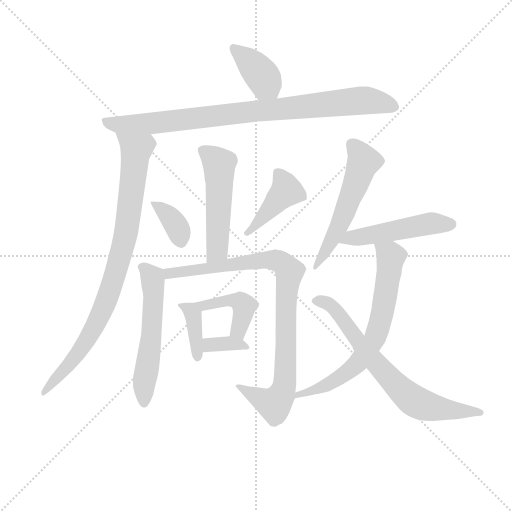
t = 0.00 s
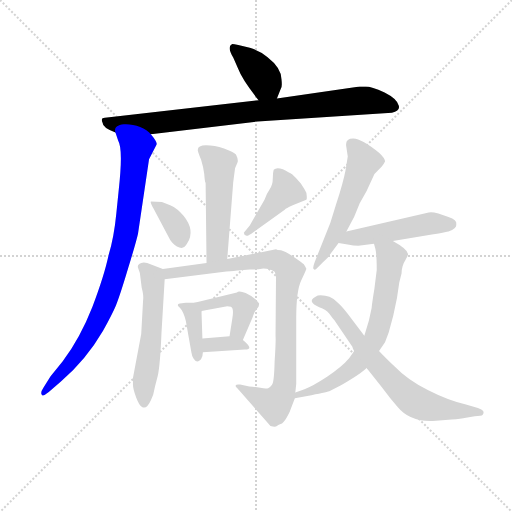
t = 2.14 s
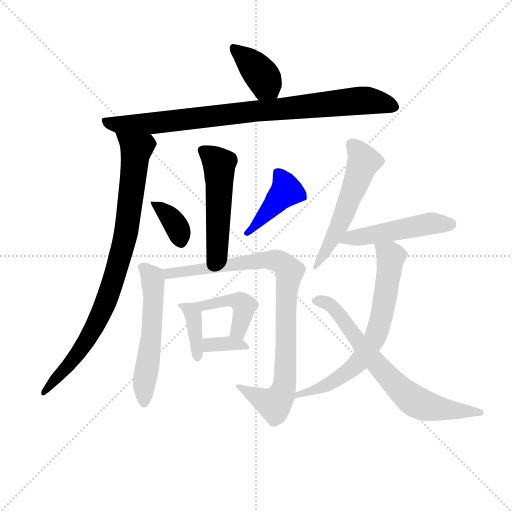
t = 4.28 s
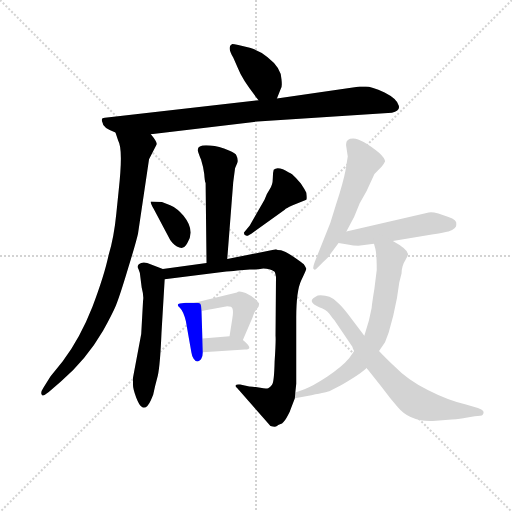
t = 6.42 s
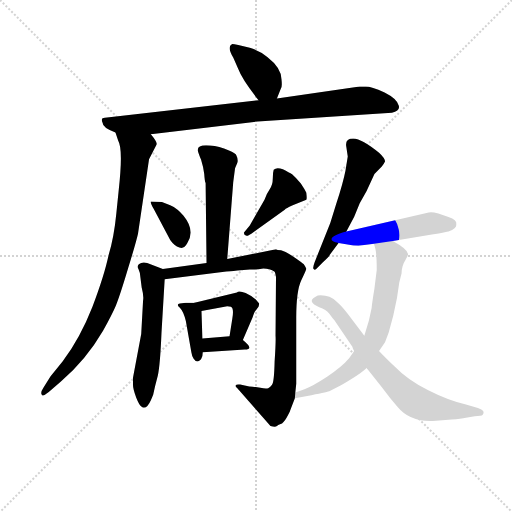
t = 8.56 s
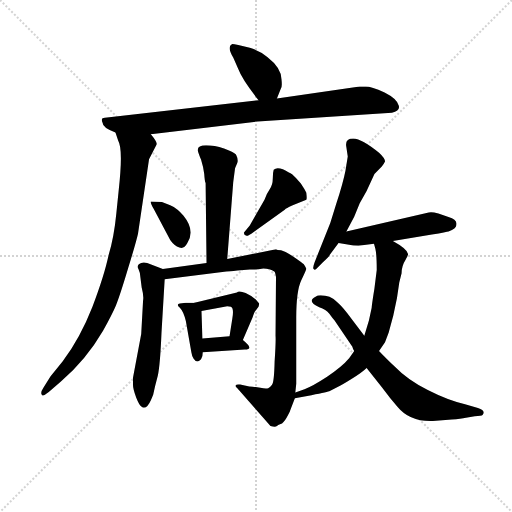
t = 10.69 s

The animated SVG that drew these frames (rendered in a browser with its animation timeline set to each time). Animation: 15 CSS @keyframes rules; one cycle of 10.69 s.

<svg version="1.1" viewBox="0 0 1024 1024" xmlns="http://www.w3.org/2000/svg">
  <g stroke="lightgray" stroke-dasharray="1,1" stroke-width="1" transform="scale(4, 4)">
    <line x1="0" y1="0" x2="256" y2="256"></line>
    <line x1="256" y1="0" x2="0" y2="256"></line>
    <line x1="128" y1="0" x2="128" y2="256"></line>
    <line x1="0" y1="128" x2="256" y2="128"></line>
  </g>
<g transform="scale(0.92, -0.92) translate(60, -900)">
   <style type="text/css">
    @keyframes keyframes0 {
      from {
       stroke: blue;
       stroke-dashoffset: 388;
       stroke-width: 128;
       }
       56% {
       animation-timing-function: step-end;
       stroke: blue;
       stroke-dashoffset: 0;
       stroke-width: 128;
       }
       to {
       stroke: black;
       stroke-width: 1024;
       }
       }
       #make-me-a-hanzi-animation-0 {
         animation: keyframes0 0.565755s both;
         animation-delay: 0.000000s;
         animation-timing-function: linear;
       }
    @keyframes keyframes1 {
      from {
       stroke: blue;
       stroke-dashoffset: 880;
       stroke-width: 128;
       }
       74% {
       animation-timing-function: step-end;
       stroke: blue;
       stroke-dashoffset: 0;
       stroke-width: 128;
       }
       to {
       stroke: black;
       stroke-width: 1024;
       }
       }
       #make-me-a-hanzi-animation-1 {
         animation: keyframes1 0.966146s both;
         animation-delay: 0.565755s;
         animation-timing-function: linear;
       }
    @keyframes keyframes2 {
      from {
       stroke: blue;
       stroke-dashoffset: 887;
       stroke-width: 128;
       }
       74% {
       animation-timing-function: step-end;
       stroke: blue;
       stroke-dashoffset: 0;
       stroke-width: 128;
       }
       to {
       stroke: black;
       stroke-width: 1024;
       }
       }
       #make-me-a-hanzi-animation-2 {
         animation: keyframes2 0.971842s both;
         animation-delay: 1.531901s;
         animation-timing-function: linear;
       }
    @keyframes keyframes3 {
      from {
       stroke: blue;
       stroke-dashoffset: 513;
       stroke-width: 128;
       }
       63% {
       animation-timing-function: step-end;
       stroke: blue;
       stroke-dashoffset: 0;
       stroke-width: 128;
       }
       to {
       stroke: black;
       stroke-width: 1024;
       }
       }
       #make-me-a-hanzi-animation-3 {
         animation: keyframes3 0.667480s both;
         animation-delay: 2.503743s;
         animation-timing-function: linear;
       }
    @keyframes keyframes4 {
      from {
       stroke: blue;
       stroke-dashoffset: 364;
       stroke-width: 128;
       }
       54% {
       animation-timing-function: step-end;
       stroke: blue;
       stroke-dashoffset: 0;
       stroke-width: 128;
       }
       to {
       stroke: black;
       stroke-width: 1024;
       }
       }
       #make-me-a-hanzi-animation-4 {
         animation: keyframes4 0.546224s both;
         animation-delay: 3.171224s;
         animation-timing-function: linear;
       }
    @keyframes keyframes5 {
      from {
       stroke: blue;
       stroke-dashoffset: 427;
       stroke-width: 128;
       }
       58% {
       animation-timing-function: step-end;
       stroke: blue;
       stroke-dashoffset: 0;
       stroke-width: 128;
       }
       to {
       stroke: black;
       stroke-width: 1024;
       }
       }
       #make-me-a-hanzi-animation-5 {
         animation: keyframes5 0.597493s both;
         animation-delay: 3.717448s;
         animation-timing-function: linear;
       }
    @keyframes keyframes6 {
      from {
       stroke: blue;
       stroke-dashoffset: 554;
       stroke-width: 128;
       }
       64% {
       animation-timing-function: step-end;
       stroke: blue;
       stroke-dashoffset: 0;
       stroke-width: 128;
       }
       to {
       stroke: black;
       stroke-width: 1024;
       }
       }
       #make-me-a-hanzi-animation-6 {
         animation: keyframes6 0.700846s both;
         animation-delay: 4.314941s;
         animation-timing-function: linear;
       }
    @keyframes keyframes7 {
      from {
       stroke: blue;
       stroke-dashoffset: 918;
       stroke-width: 128;
       }
       75% {
       animation-timing-function: step-end;
       stroke: blue;
       stroke-dashoffset: 0;
       stroke-width: 128;
       }
       to {
       stroke: black;
       stroke-width: 1024;
       }
       }
       #make-me-a-hanzi-animation-7 {
         animation: keyframes7 0.997070s both;
         animation-delay: 5.015788s;
         animation-timing-function: linear;
       }
    @keyframes keyframes8 {
      from {
       stroke: blue;
       stroke-dashoffset: 379;
       stroke-width: 128;
       }
       55% {
       animation-timing-function: step-end;
       stroke: blue;
       stroke-dashoffset: 0;
       stroke-width: 128;
       }
       to {
       stroke: black;
       stroke-width: 1024;
       }
       }
       #make-me-a-hanzi-animation-8 {
         animation: keyframes8 0.558431s both;
         animation-delay: 6.012858s;
         animation-timing-function: linear;
       }
    @keyframes keyframes9 {
      from {
       stroke: blue;
       stroke-dashoffset: 429;
       stroke-width: 128;
       }
       58% {
       animation-timing-function: step-end;
       stroke: blue;
       stroke-dashoffset: 0;
       stroke-width: 128;
       }
       to {
       stroke: black;
       stroke-width: 1024;
       }
       }
       #make-me-a-hanzi-animation-9 {
         animation: keyframes9 0.599121s both;
         animation-delay: 6.571289s;
         animation-timing-function: linear;
       }
    @keyframes keyframes10 {
      from {
       stroke: blue;
       stroke-dashoffset: 344;
       stroke-width: 128;
       }
       53% {
       animation-timing-function: step-end;
       stroke: blue;
       stroke-dashoffset: 0;
       stroke-width: 128;
       }
       to {
       stroke: black;
       stroke-width: 1024;
       }
       }
       #make-me-a-hanzi-animation-10 {
         animation: keyframes10 0.529948s both;
         animation-delay: 7.170410s;
         animation-timing-function: linear;
       }
    @keyframes keyframes11 {
      from {
       stroke: blue;
       stroke-dashoffset: 552;
       stroke-width: 128;
       }
       64% {
       animation-timing-function: step-end;
       stroke: blue;
       stroke-dashoffset: 0;
       stroke-width: 128;
       }
       to {
       stroke: black;
       stroke-width: 1024;
       }
       }
       #make-me-a-hanzi-animation-11 {
         animation: keyframes11 0.699219s both;
         animation-delay: 7.700358s;
         animation-timing-function: linear;
       }
    @keyframes keyframes12 {
      from {
       stroke: blue;
       stroke-dashoffset: 496;
       stroke-width: 128;
       }
       62% {
       animation-timing-function: step-end;
       stroke: blue;
       stroke-dashoffset: 0;
       stroke-width: 128;
       }
       to {
       stroke: black;
       stroke-width: 1024;
       }
       }
       #make-me-a-hanzi-animation-12 {
         animation: keyframes12 0.653646s both;
         animation-delay: 8.399577s;
         animation-timing-function: linear;
       }
    @keyframes keyframes13 {
      from {
       stroke: blue;
       stroke-dashoffset: 691;
       stroke-width: 128;
       }
       69% {
       animation-timing-function: step-end;
       stroke: blue;
       stroke-dashoffset: 0;
       stroke-width: 128;
       }
       to {
       stroke: black;
       stroke-width: 1024;
       }
       }
       #make-me-a-hanzi-animation-13 {
         animation: keyframes13 0.812337s both;
         animation-delay: 9.053223s;
         animation-timing-function: linear;
       }
    @keyframes keyframes14 {
      from {
       stroke: blue;
       stroke-dashoffset: 710;
       stroke-width: 128;
       }
       70% {
       animation-timing-function: step-end;
       stroke: blue;
       stroke-dashoffset: 0;
       stroke-width: 128;
       }
       to {
       stroke: black;
       stroke-width: 1024;
       }
       }
       #make-me-a-hanzi-animation-14 {
         animation: keyframes14 0.827799s both;
         animation-delay: 9.865560s;
         animation-timing-function: linear;
       }
</style>
<path d="M 542.0 686.0 L 550.0 706.0 Q 554.0 709.0 552.0 727.0 Q 552.0 752.0 521.0 776.0 Q 504.0 790.0 483.0 796.0 L 458.0 802.0 Q 445.0 805.0 444.0 804.0 Q 433.0 799.0 447.0 775.0 L 458.0 750.0 Q 466.0 728.0 502.0 682.0 C 520.0 658.0 531.0 658.0 542.0 686.0 Z" fill="lightgray"></path> 
<path d="M 268.0 608.0 L 500.0 636.0 L 792.0 655.0 Q 810.0 659.0 807.0 670.0 Q 804.0 685.0 776.0 699.0 Q 747.0 712.0 735.0 712.0 L 722.0 712.0 L 542.0 686.0 L 502.0 682.0 L 168.0 644.0 Q 158.0 644.0 163.0 633.0 Q 163.0 622.0 191.0 612.0 L 268.0 608.0 Z" fill="lightgray"></path> 
<path d="M 191.0 612.0 L 197.0 594.0 Q 208.0 576.0 198.0 486.0 L 193.0 437.0 Q 188.0 385.0 176.0 345.0 Q 167.0 302.0 141.0 233.0 Q 114.0 164.0 76.0 114.0 L 50.0 82.0 L 35.0 58.0 Q 27.0 46.0 31.0 42.0 Q 31.0 36.0 46.0 48.0 L 73.0 71.0 Q 128.0 119.0 164.0 181.0 Q 184.0 217.0 192.0 236.0 Q 200.0 255.0 218.0 315.0 Q 236.0 374.0 240.0 392.0 L 264.0 554.0 L 281.0 587.0 Q 281.0 592.0 268.0 608.0 C 251.0 633.0 181.0 640.0 191.0 612.0 Z" fill="lightgray"></path> 
<path d="M 434.0 337.0 L 447.0 504.0 L 451.0 534.0 L 456.0 546.0 Q 459.0 552.0 453.0 564.0 Q 448.0 569.0 427.0 577.0 Q 406.0 584.0 388.0 584.0 Q 369.0 584.0 370.0 573.0 Q 371.0 568.0 377.0 553.0 Q 382.0 537.0 384.0 522.0 Q 385.0 506.0 387.0 502.0 L 389.0 328.0 C 389.0 298.0 432.0 307.0 434.0 337.0 Z" fill="lightgray"></path> 
<path d="M 310.0 454.0 L 292.0 461.0 L 268.0 462.0 Q 266.0 460.0 274.0 446.0 L 310.0 378.0 Q 319.0 365.0 330.0 362.0 Q 340.0 358.0 347.0 371.0 Q 365.0 399.0 339.0 431.0 Q 326.0 447.0 310.0 454.0 Z" fill="lightgray"></path> 
<path d="M 515.0 466.0 L 483.0 410.0 L 470.0 394.0 Q 471.0 388.0 475.0 388.0 Q 477.0 385.0 493.0 397.0 L 559.0 444.0 Q 562.0 447.0 575.0 453.0 L 606.0 466.0 Q 608.0 467.0 606.0 481.0 Q 602.0 489.0 594.0 501.0 Q 584.0 513.0 575.0 521.0 Q 569.0 525.0 555.0 532.0 Q 541.0 537.0 535.0 531.0 Q 533.0 525.0 533.0 512.0 Q 533.0 498.0 526.0 488.0 Q 519.0 478.0 515.0 466.0 Z" fill="lightgray"></path> 
<path d="M 294.0 315.0 L 260.0 328.0 Q 252.0 331.0 247.0 328.0 Q 236.0 324.0 241.0 315.0 Q 245.0 306.0 245.0 299.0 L 248.0 275.0 Q 253.0 256.0 251.0 246.0 L 247.0 174.0 L 229.0 78.0 L 229.0 65.0 Q 229.0 54.0 236.0 36.0 Q 243.0 18.0 248.0 16.0 Q 258.0 8.0 268.0 30.0 L 273.0 42.0 Q 277.0 61.0 283.0 83.0 Q 288.0 105.0 291.0 175.0 L 298.0 293.0 C 299.0 313.0 299.0 313.0 294.0 315.0 Z" fill="lightgray"></path> 
<path d="M 582.0 47.0 L 584.0 66.0 L 584.0 210.0 Q 584.0 268.0 595.0 291.0 Q 606.0 314.0 606.0 316.0 Q 603.0 322.0 600.0 326.0 Q 597.0 329.0 578.0 342.0 Q 559.0 354.0 551.0 356.0 Q 542.0 356.0 540.0 358.0 L 434.0 337.0 L 389.0 328.0 L 294.0 315.0 C 264.0 311.0 268.0 289.0 298.0 293.0 L 432.0 310.0 Q 438.0 310.0 456.0 312.0 L 483.0 314.0 Q 501.0 314.0 509.0 316.0 Q 525.0 317.0 537.0 309.0 Q 538.0 308.0 540.0 298.0 L 539.0 170.0 Q 540.0 160.0 537.0 114.0 Q 536.0 68.0 531.0 63.0 Q 527.0 58.0 523.0 56.0 Q 518.0 54.0 506.0 57.0 Q 494.0 59.0 482.0 60.0 L 462.0 64.0 Q 454.0 65.0 453.0 63.0 Q 451.0 60.0 455.0 57.0 L 528.0 -26.0 Q 539.0 -29.0 542.0 -26.0 Q 544.0 -24.0 550.0 -22.0 Q 556.0 -20.0 563.0 -8.0 Q 570.0 4.0 571.0 8.0 L 581.0 34.0 L 582.0 47.0 Z" fill="lightgray"></path> 
<path d="M 363.0 242.0 L 344.0 242.0 L 331.0 240.0 Q 322.0 238.0 331.0 231.0 Q 339.0 223.0 344.0 202.0 L 356.0 134.0 Q 357.0 126.0 361.0 120.0 Q 365.0 114.0 369.0 114.0 Q 372.0 114.0 377.0 119.0 Q 381.0 124.0 381.0 134.0 L 380.0 164.0 L 378.0 224.0 C 377.0 242.0 377.0 242.0 363.0 242.0 Z" fill="lightgray"></path> 
<path d="M 468.0 161.0 L 489.0 210.0 Q 493.0 222.0 495.0 224.0 L 502.0 233.0 Q 504.0 240.0 503.0 241.0 L 496.0 249.0 Q 489.0 256.0 474.0 263.0 Q 459.0 269.0 455.0 264.0 L 363.0 242.0 C 334.0 235.0 348.0 219.0 378.0 224.0 L 434.0 234.0 Q 441.0 234.0 442.0 233.0 Q 449.0 230.0 445.0 207.0 L 439.0 169.0 C 434.0 139.0 456.0 133.0 468.0 161.0 Z" fill="lightgray"></path> 
<path d="M 381.0 134.0 L 472.0 140.0 Q 494.0 140.0 468.0 161.0 C 457.0 170.0 457.0 170.0 439.0 169.0 L 380.0 164.0 C 350.0 161.0 351.0 132.0 381.0 134.0 Z" fill="lightgray"></path> 
<path d="M 693.0 397.0 L 710.0 429.0 L 722.0 458.0 L 737.0 485.0 L 754.0 522.0 L 770.0 538.0 Q 774.0 543.0 777.0 549.0 Q 777.0 556.0 764.0 568.0 Q 727.0 598.0 708.0 599.0 Q 689.0 599.0 693.0 580.0 L 696.0 560.0 L 691.0 529.0 Q 686.0 503.0 671.0 457.0 L 658.0 415.0 L 624.0 330.0 Q 619.0 317.0 622.0 315.0 Q 624.0 312.0 628.0 316.0 L 642.0 330.0 Q 656.0 342.0 657.0 346.0 L 676.0 372.0 L 693.0 397.0 Z" fill="lightgray"></path> 
<path d="M 794.0 376.0 L 879.0 390.0 Q 912.0 396.0 915.0 397.0 Q 933.0 403.0 932.0 412.0 Q 934.0 422.0 915.0 428.0 L 893.0 436.0 Q 878.0 440.0 872.0 438.0 L 693.0 397.0 C 664.0 390.0 646.0 377.0 676.0 372.0 L 699.0 368.0 Q 707.0 366.0 719.0 366.0 L 753.0 370.0 L 794.0 376.0 Z" fill="lightgray"></path> 
<path d="M 753.0 370.0 L 756.0 359.0 Q 759.0 347.0 759.0 313.0 L 754.0 273.0 Q 748.0 236.0 748.0 231.0 L 742.0 203.0 L 732.0 170.0 L 710.0 137.0 L 699.0 121.0 Q 683.0 102.0 651.0 81.0 Q 619.0 60.0 602.0 54.0 L 582.0 47.0 C 554.0 37.0 552.0 28.0 581.0 34.0 L 617.0 41.0 Q 654.0 48.0 657.0 50.0 L 676.0 60.0 Q 680.0 61.0 704.0 76.0 Q 728.0 91.0 737.0 100.0 L 764.0 137.0 L 777.0 156.0 L 785.0 177.0 L 795.0 214.0 L 803.0 252.0 L 808.0 286.0 L 813.0 306.0 Q 813.0 322.0 822.0 336.0 Q 827.0 343.0 827.0 348.0 Q 825.0 359.0 794.0 376.0 C 768.0 391.0 745.0 399.0 753.0 370.0 Z" fill="lightgray"></path> 
<path d="M 732.0 170.0 L 695.0 219.0 Q 681.0 237.0 672.0 244.0 Q 658.0 258.0 637.0 258.0 Q 630.0 258.0 626.0 255.0 Q 606.0 245.0 634.0 232.0 Q 649.0 227.0 656.0 218.0 Q 663.0 208.0 667.0 204.0 L 706.0 146.0 Q 707.0 141.0 710.0 137.0 L 737.0 100.0 L 771.0 57.0 Q 787.0 35.0 804.0 16.0 Q 831.0 -17.0 881.0 -15.0 L 922.0 -12.0 Q 942.0 -10.0 953.0 -8.0 L 972.0 -5.0 Q 987.0 -4.0 989.0 -2.0 Q 997.0 7.0 979.0 13.0 L 951.0 21.0 Q 913.0 30.0 870.0 52.0 Q 827.0 73.0 798.0 103.0 Q 768.0 132.0 764.0 137.0 L 732.0 170.0 Z" fill="lightgray"></path> 
      <clipPath id="make-me-a-hanzi-clip-0">
      <path d="M 542.0 686.0 L 550.0 706.0 Q 554.0 709.0 552.0 727.0 Q 552.0 752.0 521.0 776.0 Q 504.0 790.0 483.0 796.0 L 458.0 802.0 Q 445.0 805.0 444.0 804.0 Q 433.0 799.0 447.0 775.0 L 458.0 750.0 Q 466.0 728.0 502.0 682.0 C 520.0 658.0 531.0 658.0 542.0 686.0 Z" fill="lightgray"></path>
      </clipPath>
      <path clip-path="url(#make-me-a-hanzi-clip-0)" d="M 450.0 795.0 L 504.0 743.0 L 534.0 695.0 " fill="none" id="make-me-a-hanzi-animation-0" stroke-dasharray="260 520" stroke-linecap="round"></path>

      <clipPath id="make-me-a-hanzi-clip-1">
      <path d="M 268.0 608.0 L 500.0 636.0 L 792.0 655.0 Q 810.0 659.0 807.0 670.0 Q 804.0 685.0 776.0 699.0 Q 747.0 712.0 735.0 712.0 L 722.0 712.0 L 542.0 686.0 L 502.0 682.0 L 168.0 644.0 Q 158.0 644.0 163.0 633.0 Q 163.0 622.0 191.0 612.0 L 268.0 608.0 Z" fill="lightgray"></path>
      </clipPath>
      <path clip-path="url(#make-me-a-hanzi-clip-1)" d="M 175.0 634.0 L 189.0 629.0 L 261.0 631.0 L 729.0 682.0 L 794.0 668.0 " fill="none" id="make-me-a-hanzi-animation-1" stroke-dasharray="752 1504" stroke-linecap="round"></path>

      <clipPath id="make-me-a-hanzi-clip-2">
      <path d="M 191.0 612.0 L 197.0 594.0 Q 208.0 576.0 198.0 486.0 L 193.0 437.0 Q 188.0 385.0 176.0 345.0 Q 167.0 302.0 141.0 233.0 Q 114.0 164.0 76.0 114.0 L 50.0 82.0 L 35.0 58.0 Q 27.0 46.0 31.0 42.0 Q 31.0 36.0 46.0 48.0 L 73.0 71.0 Q 128.0 119.0 164.0 181.0 Q 184.0 217.0 192.0 236.0 Q 200.0 255.0 218.0 315.0 Q 236.0 374.0 240.0 392.0 L 264.0 554.0 L 281.0 587.0 Q 281.0 592.0 268.0 608.0 C 251.0 633.0 181.0 640.0 191.0 612.0 Z" fill="lightgray"></path>
      </clipPath>
      <path clip-path="url(#make-me-a-hanzi-clip-2)" d="M 199.0 610.0 L 236.0 574.0 L 216.0 403.0 L 199.0 331.0 L 169.0 240.0 L 135.0 171.0 L 92.0 109.0 L 35.0 46.0 " fill="none" id="make-me-a-hanzi-animation-2" stroke-dasharray="759 1518" stroke-linecap="round"></path>

      <clipPath id="make-me-a-hanzi-clip-3">
      <path d="M 434.0 337.0 L 447.0 504.0 L 451.0 534.0 L 456.0 546.0 Q 459.0 552.0 453.0 564.0 Q 448.0 569.0 427.0 577.0 Q 406.0 584.0 388.0 584.0 Q 369.0 584.0 370.0 573.0 Q 371.0 568.0 377.0 553.0 Q 382.0 537.0 384.0 522.0 Q 385.0 506.0 387.0 502.0 L 389.0 328.0 C 389.0 298.0 432.0 307.0 434.0 337.0 Z" fill="lightgray"></path>
      </clipPath>
      <path clip-path="url(#make-me-a-hanzi-clip-3)" d="M 382.0 572.0 L 412.0 549.0 L 417.0 531.0 L 413.0 362.0 L 395.0 336.0 " fill="none" id="make-me-a-hanzi-animation-3" stroke-dasharray="385 770" stroke-linecap="round"></path>

      <clipPath id="make-me-a-hanzi-clip-4">
      <path d="M 310.0 454.0 L 292.0 461.0 L 268.0 462.0 Q 266.0 460.0 274.0 446.0 L 310.0 378.0 Q 319.0 365.0 330.0 362.0 Q 340.0 358.0 347.0 371.0 Q 365.0 399.0 339.0 431.0 Q 326.0 447.0 310.0 454.0 Z" fill="lightgray"></path>
      </clipPath>
      <path clip-path="url(#make-me-a-hanzi-clip-4)" d="M 274.0 460.0 L 317.0 419.0 L 334.0 374.0 " fill="none" id="make-me-a-hanzi-animation-4" stroke-dasharray="236 472" stroke-linecap="round"></path>

      <clipPath id="make-me-a-hanzi-clip-5">
      <path d="M 515.0 466.0 L 483.0 410.0 L 470.0 394.0 Q 471.0 388.0 475.0 388.0 Q 477.0 385.0 493.0 397.0 L 559.0 444.0 Q 562.0 447.0 575.0 453.0 L 606.0 466.0 Q 608.0 467.0 606.0 481.0 Q 602.0 489.0 594.0 501.0 Q 584.0 513.0 575.0 521.0 Q 569.0 525.0 555.0 532.0 Q 541.0 537.0 535.0 531.0 Q 533.0 525.0 533.0 512.0 Q 533.0 498.0 526.0 488.0 Q 519.0 478.0 515.0 466.0 Z" fill="lightgray"></path>
      </clipPath>
      <path clip-path="url(#make-me-a-hanzi-clip-5)" d="M 542.0 526.0 L 563.0 485.0 L 477.0 395.0 " fill="none" id="make-me-a-hanzi-animation-5" stroke-dasharray="299 598" stroke-linecap="round"></path>

      <clipPath id="make-me-a-hanzi-clip-6">
      <path d="M 294.0 315.0 L 260.0 328.0 Q 252.0 331.0 247.0 328.0 Q 236.0 324.0 241.0 315.0 Q 245.0 306.0 245.0 299.0 L 248.0 275.0 Q 253.0 256.0 251.0 246.0 L 247.0 174.0 L 229.0 78.0 L 229.0 65.0 Q 229.0 54.0 236.0 36.0 Q 243.0 18.0 248.0 16.0 Q 258.0 8.0 268.0 30.0 L 273.0 42.0 Q 277.0 61.0 283.0 83.0 Q 288.0 105.0 291.0 175.0 L 298.0 293.0 C 299.0 313.0 299.0 313.0 294.0 315.0 Z" fill="lightgray"></path>
      </clipPath>
      <path clip-path="url(#make-me-a-hanzi-clip-6)" d="M 254.0 317.0 L 272.0 294.0 L 274.0 257.0 L 267.0 145.0 L 253.0 62.0 L 254.0 27.0 " fill="none" id="make-me-a-hanzi-animation-6" stroke-dasharray="426 852" stroke-linecap="round"></path>

      <clipPath id="make-me-a-hanzi-clip-7">
      <path d="M 582.0 47.0 L 584.0 66.0 L 584.0 210.0 Q 584.0 268.0 595.0 291.0 Q 606.0 314.0 606.0 316.0 Q 603.0 322.0 600.0 326.0 Q 597.0 329.0 578.0 342.0 Q 559.0 354.0 551.0 356.0 Q 542.0 356.0 540.0 358.0 L 434.0 337.0 L 389.0 328.0 L 294.0 315.0 C 264.0 311.0 268.0 289.0 298.0 293.0 L 432.0 310.0 Q 438.0 310.0 456.0 312.0 L 483.0 314.0 Q 501.0 314.0 509.0 316.0 Q 525.0 317.0 537.0 309.0 Q 538.0 308.0 540.0 298.0 L 539.0 170.0 Q 540.0 160.0 537.0 114.0 Q 536.0 68.0 531.0 63.0 Q 527.0 58.0 523.0 56.0 Q 518.0 54.0 506.0 57.0 Q 494.0 59.0 482.0 60.0 L 462.0 64.0 Q 454.0 65.0 453.0 63.0 Q 451.0 60.0 455.0 57.0 L 528.0 -26.0 Q 539.0 -29.0 542.0 -26.0 Q 544.0 -24.0 550.0 -22.0 Q 556.0 -20.0 563.0 -8.0 Q 570.0 4.0 571.0 8.0 L 581.0 34.0 L 582.0 47.0 Z" fill="lightgray"></path>
      </clipPath>
      <path clip-path="url(#make-me-a-hanzi-clip-7)" d="M 303.0 311.0 L 319.0 307.0 L 537.0 335.0 L 557.0 326.0 L 569.0 310.0 L 562.0 248.0 L 560.0 73.0 L 553.0 43.0 L 536.0 21.0 L 458.0 61.0 " fill="none" id="make-me-a-hanzi-animation-7" stroke-dasharray="790 1580" stroke-linecap="round"></path>

      <clipPath id="make-me-a-hanzi-clip-8">
      <path d="M 363.0 242.0 L 344.0 242.0 L 331.0 240.0 Q 322.0 238.0 331.0 231.0 Q 339.0 223.0 344.0 202.0 L 356.0 134.0 Q 357.0 126.0 361.0 120.0 Q 365.0 114.0 369.0 114.0 Q 372.0 114.0 377.0 119.0 Q 381.0 124.0 381.0 134.0 L 380.0 164.0 L 378.0 224.0 C 377.0 242.0 377.0 242.0 363.0 242.0 Z" fill="lightgray"></path>
      </clipPath>
      <path clip-path="url(#make-me-a-hanzi-clip-8)" d="M 338.0 236.0 L 359.0 216.0 L 369.0 123.0 " fill="none" id="make-me-a-hanzi-animation-8" stroke-dasharray="251 502" stroke-linecap="round"></path>

      <clipPath id="make-me-a-hanzi-clip-9">
      <path d="M 468.0 161.0 L 489.0 210.0 Q 493.0 222.0 495.0 224.0 L 502.0 233.0 Q 504.0 240.0 503.0 241.0 L 496.0 249.0 Q 489.0 256.0 474.0 263.0 Q 459.0 269.0 455.0 264.0 L 363.0 242.0 C 334.0 235.0 348.0 219.0 378.0 224.0 L 434.0 234.0 Q 441.0 234.0 442.0 233.0 Q 449.0 230.0 445.0 207.0 L 439.0 169.0 C 434.0 139.0 456.0 133.0 468.0 161.0 Z" fill="lightgray"></path>
      </clipPath>
      <path clip-path="url(#make-me-a-hanzi-clip-9)" d="M 371.0 241.0 L 383.0 235.0 L 451.0 248.0 L 465.0 240.0 L 471.0 226.0 L 458.0 182.0 L 463.0 170.0 " fill="none" id="make-me-a-hanzi-animation-9" stroke-dasharray="301 602" stroke-linecap="round"></path>

      <clipPath id="make-me-a-hanzi-clip-10">
      <path d="M 381.0 134.0 L 472.0 140.0 Q 494.0 140.0 468.0 161.0 C 457.0 170.0 457.0 170.0 439.0 169.0 L 380.0 164.0 C 350.0 161.0 351.0 132.0 381.0 134.0 Z" fill="lightgray"></path>
      </clipPath>
      <path clip-path="url(#make-me-a-hanzi-clip-10)" d="M 388.0 142.0 L 396.0 150.0 L 473.0 151.0 " fill="none" id="make-me-a-hanzi-animation-10" stroke-dasharray="216 432" stroke-linecap="round"></path>

      <clipPath id="make-me-a-hanzi-clip-11">
      <path d="M 693.0 397.0 L 710.0 429.0 L 722.0 458.0 L 737.0 485.0 L 754.0 522.0 L 770.0 538.0 Q 774.0 543.0 777.0 549.0 Q 777.0 556.0 764.0 568.0 Q 727.0 598.0 708.0 599.0 Q 689.0 599.0 693.0 580.0 L 696.0 560.0 L 691.0 529.0 Q 686.0 503.0 671.0 457.0 L 658.0 415.0 L 624.0 330.0 Q 619.0 317.0 622.0 315.0 Q 624.0 312.0 628.0 316.0 L 642.0 330.0 Q 656.0 342.0 657.0 346.0 L 676.0 372.0 L 693.0 397.0 Z" fill="lightgray"></path>
      </clipPath>
      <path clip-path="url(#make-me-a-hanzi-clip-11)" d="M 705.0 586.0 L 727.0 558.0 L 729.0 547.0 L 673.0 401.0 L 624.0 322.0 " fill="none" id="make-me-a-hanzi-animation-11" stroke-dasharray="424 848" stroke-linecap="round"></path>

      <clipPath id="make-me-a-hanzi-clip-12">
      <path d="M 794.0 376.0 L 879.0 390.0 Q 912.0 396.0 915.0 397.0 Q 933.0 403.0 932.0 412.0 Q 934.0 422.0 915.0 428.0 L 893.0 436.0 Q 878.0 440.0 872.0 438.0 L 693.0 397.0 C 664.0 390.0 646.0 377.0 676.0 372.0 L 699.0 368.0 Q 707.0 366.0 719.0 366.0 L 753.0 370.0 L 794.0 376.0 Z" fill="lightgray"></path>
      </clipPath>
      <path clip-path="url(#make-me-a-hanzi-clip-12)" d="M 683.0 377.0 L 878.0 414.0 L 920.0 413.0 " fill="none" id="make-me-a-hanzi-animation-12" stroke-dasharray="368 736" stroke-linecap="round"></path>

      <clipPath id="make-me-a-hanzi-clip-13">
      <path d="M 753.0 370.0 L 756.0 359.0 Q 759.0 347.0 759.0 313.0 L 754.0 273.0 Q 748.0 236.0 748.0 231.0 L 742.0 203.0 L 732.0 170.0 L 710.0 137.0 L 699.0 121.0 Q 683.0 102.0 651.0 81.0 Q 619.0 60.0 602.0 54.0 L 582.0 47.0 C 554.0 37.0 552.0 28.0 581.0 34.0 L 617.0 41.0 Q 654.0 48.0 657.0 50.0 L 676.0 60.0 Q 680.0 61.0 704.0 76.0 Q 728.0 91.0 737.0 100.0 L 764.0 137.0 L 777.0 156.0 L 785.0 177.0 L 795.0 214.0 L 803.0 252.0 L 808.0 286.0 L 813.0 306.0 Q 813.0 322.0 822.0 336.0 Q 827.0 343.0 827.0 348.0 Q 825.0 359.0 794.0 376.0 C 768.0 391.0 745.0 399.0 753.0 370.0 Z" fill="lightgray"></path>
      </clipPath>
      <path clip-path="url(#make-me-a-hanzi-clip-13)" d="M 761.0 366.0 L 790.0 341.0 L 773.0 225.0 L 755.0 164.0 L 702.0 95.0 L 626.0 51.0 L 586.0 40.0 " fill="none" id="make-me-a-hanzi-animation-13" stroke-dasharray="563 1126" stroke-linecap="round"></path>

      <clipPath id="make-me-a-hanzi-clip-14">
      <path d="M 732.0 170.0 L 695.0 219.0 Q 681.0 237.0 672.0 244.0 Q 658.0 258.0 637.0 258.0 Q 630.0 258.0 626.0 255.0 Q 606.0 245.0 634.0 232.0 Q 649.0 227.0 656.0 218.0 Q 663.0 208.0 667.0 204.0 L 706.0 146.0 Q 707.0 141.0 710.0 137.0 L 737.0 100.0 L 771.0 57.0 Q 787.0 35.0 804.0 16.0 Q 831.0 -17.0 881.0 -15.0 L 922.0 -12.0 Q 942.0 -10.0 953.0 -8.0 L 972.0 -5.0 Q 987.0 -4.0 989.0 -2.0 Q 997.0 7.0 979.0 13.0 L 951.0 21.0 Q 913.0 30.0 870.0 52.0 Q 827.0 73.0 798.0 103.0 Q 768.0 132.0 764.0 137.0 L 732.0 170.0 Z" fill="lightgray"></path>
      </clipPath>
      <path clip-path="url(#make-me-a-hanzi-clip-14)" d="M 630.0 244.0 L 651.0 241.0 L 672.0 223.0 L 730.0 142.0 L 839.0 29.0 L 874.0 15.0 L 984.0 3.0 " fill="none" id="make-me-a-hanzi-animation-14" stroke-dasharray="582 1164" stroke-linecap="round"></path>

</g>
</svg>
